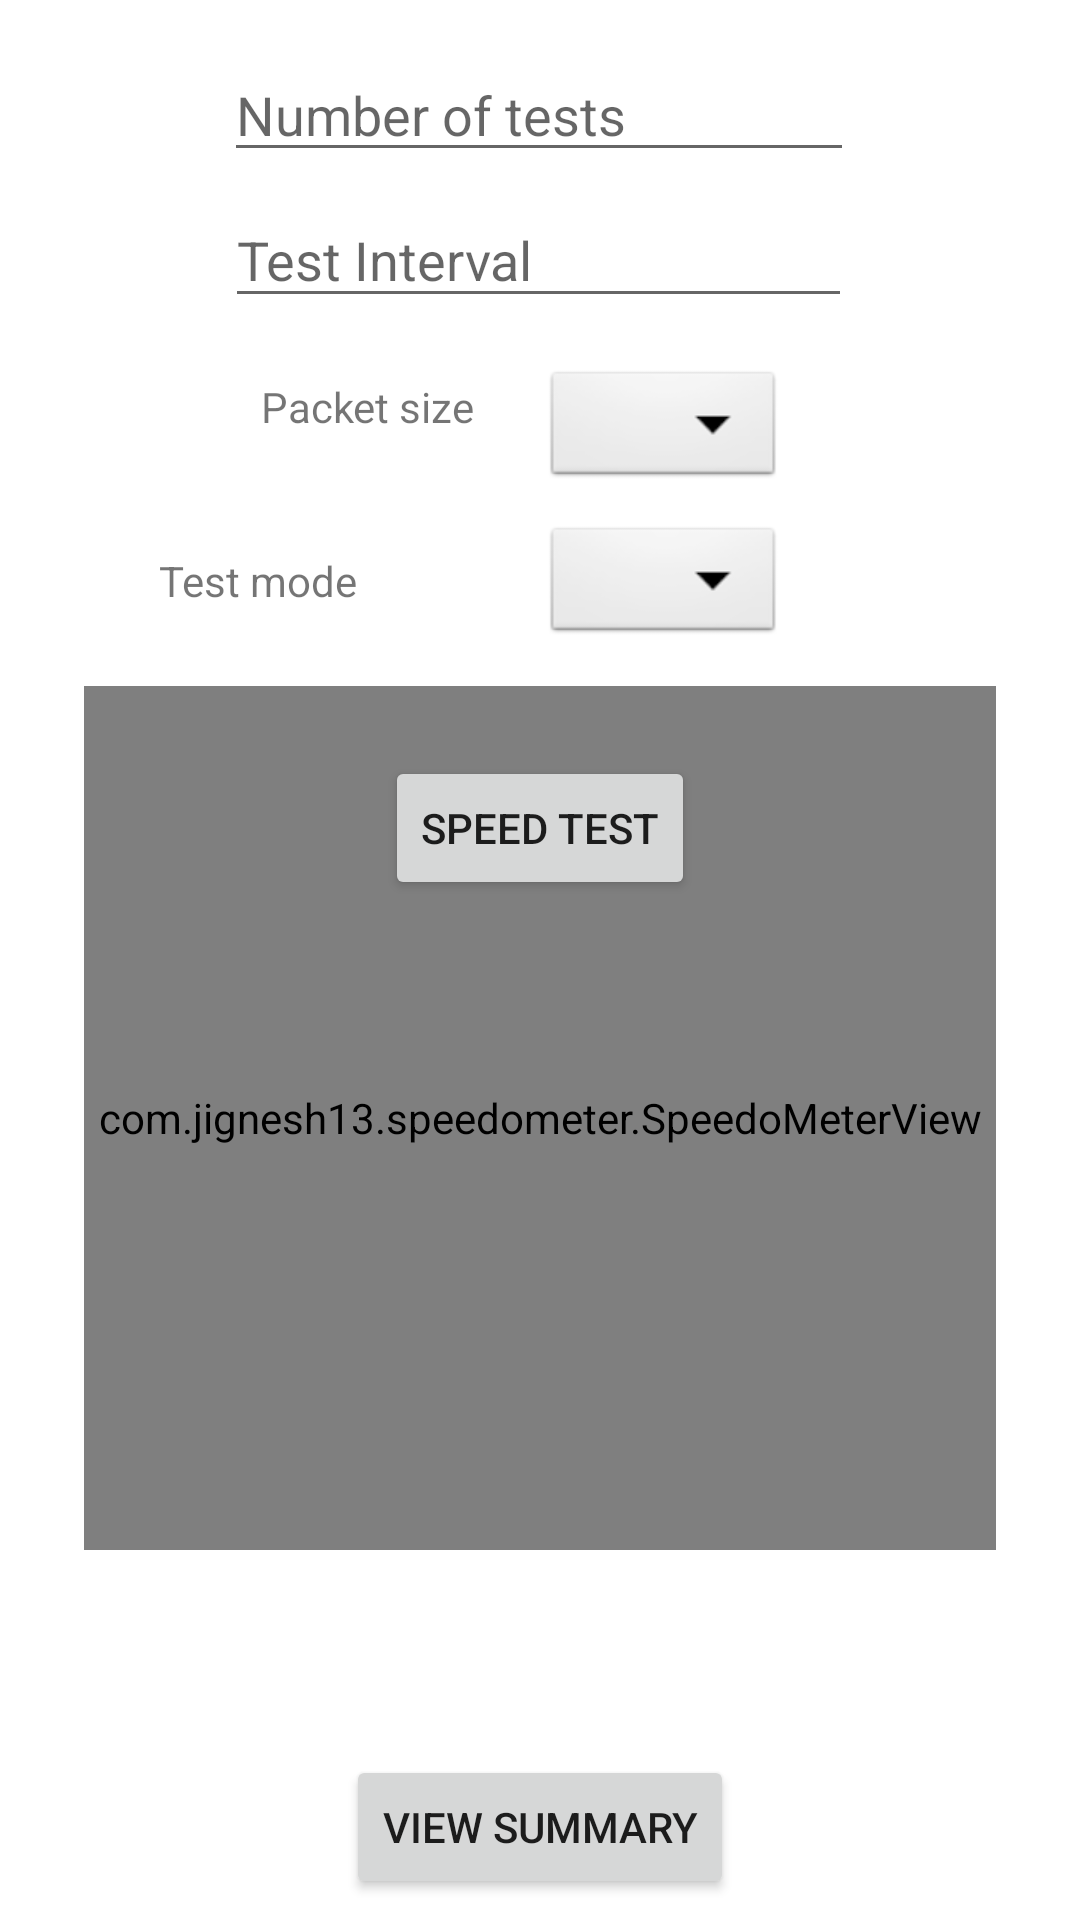

Reconstruct the res/layout file that produces this screen, plus the resources it refers to.
<!-- AndroidManifest.xml: application theme Theme.SpeedTest -->
<!-- res/layout/activity_main.xml -->
<?xml version="1.0" encoding="utf-8"?>
<androidx.constraintlayout.widget.ConstraintLayout xmlns:android="http://schemas.android.com/apk/res/android"
    xmlns:app="http://schemas.android.com/apk/res-auto"
    xmlns:tools="http://schemas.android.com/tools"
    android:layout_width="match_parent"
    android:layout_height="match_parent"
    tools:context=".MainActivity">

    <com.jignesh13.speedometer.SpeedoMeterView
        android:id="@+id/speedometerview"
        android:layout_width="304dp"
        android:layout_height="288dp"
        app:backimage="@android:color/black"
        app:layout_constraintBottom_toBottomOf="parent"
        app:layout_constraintEnd_toEndOf="parent"
        app:layout_constraintStart_toStartOf="parent"
        app:layout_constraintTop_toTopOf="parent"
        app:layout_constraintVertical_bias="0.65"
        app:linecolor="#fff"
        app:needlecolor="#fff"
        app:removeborder="false" />

    <Button
        android:id="@+id/button"
        android:layout_width="wrap_content"
        android:layout_height="wrap_content"
        android:layout_marginTop="252dp"
        android:onClick="TestTriggerButton"
        android:text="Speed Test"
        app:layout_constraintEnd_toEndOf="parent"
        app:layout_constraintStart_toStartOf="parent"
        app:layout_constraintTop_toTopOf="parent" />

    <TextView
        android:id="@+id/textView"
        android:layout_width="wrap_content"
        android:layout_height="wrap_content"
        android:layout_marginBottom="84dp"
        android:paddingLeft="50dp"
        android:text=""
        android:textSize="20dp"
        app:layout_constraintBottom_toBottomOf="parent"
        app:layout_constraintEnd_toEndOf="parent"
        app:layout_constraintHorizontal_bias="0.498"
        app:layout_constraintStart_toStartOf="parent" />

    <EditText
        android:id="@+id/editTextNumber"
        android:layout_width="wrap_content"
        android:layout_height="wrap_content"
        android:layout_marginTop="16dp"
        android:ems="10"
        android:hint="Number of tests"
        android:inputType="number"
        app:layout_constraintEnd_toEndOf="parent"
        app:layout_constraintHorizontal_bias="0.497"
        app:layout_constraintStart_toStartOf="parent"
        app:layout_constraintTop_toTopOf="parent" />

    <EditText
        android:id="@+id/editTextNumber2"
        android:layout_width="209dp"
        android:layout_height="42dp"
        android:layout_marginTop="64dp"
        android:ems="10"
        android:hint="Test Interval"
        android:inputType="number"
        app:layout_constraintEnd_toEndOf="parent"
        app:layout_constraintHorizontal_bias="0.497"
        app:layout_constraintStart_toStartOf="parent"
        app:layout_constraintTop_toTopOf="parent" />

    <Spinner
        android:id="@+id/spinner1"
        android:layout_width="wrap_content"
        android:layout_height="42dp"
        android:layout_marginTop="16dp"
        android:background="@android:drawable/btn_dropdown"
        android:spinnerMode="dropdown"
        app:layout_constraintEnd_toEndOf="parent"
        app:layout_constraintHorizontal_bias="0.648"
        app:layout_constraintStart_toStartOf="parent"
        app:layout_constraintTop_toBottomOf="@+id/editTextNumber2"
        tools:ignore="MissingConstraints" />

    <TextView
        android:id="@+id/textView2"
        android:layout_width="wrap_content"
        android:layout_height="42dp"
        android:layout_marginTop="20dp"
        android:layout_marginRight="15dp"
        android:text="Packet size"
        app:layout_constraintEnd_toEndOf="parent"
        app:layout_constraintHorizontal_bias="0.318"
        app:layout_constraintStart_toStartOf="parent"
        app:layout_constraintTop_toBottomOf="@+id/editTextNumber2"
        tools:ignore="MissingConstraints" />

    <Spinner
        android:id="@+id/spinner2"
        android:layout_width="wrap_content"
        android:layout_height="42dp"
        android:layout_marginTop="10dp"
        android:background="@android:drawable/btn_dropdown"
        android:spinnerMode="dropdown"
        app:layout_constraintEnd_toEndOf="parent"
        app:layout_constraintHorizontal_bias="0.648"
        app:layout_constraintStart_toStartOf="parent"
        app:layout_constraintTop_toBottomOf="@id/spinner1"
        tools:ignore="MissingConstraints"
        tools:layout_editor_absoluteY="200dp" />

    <TextView
        android:id="@+id/textView3"
        android:layout_width="wrap_content"
        android:layout_height="42dp"
        android:layout_marginTop="20dp"
        android:text="Test mode"
        app:layout_constraintEnd_toEndOf="parent"
        app:layout_constraintHorizontal_bias="0.18"
        app:layout_constraintStart_toStartOf="parent"
        app:layout_constraintTop_toBottomOf="@id/spinner1"
        tools:ignore="MissingConstraints" />

    <Button
        android:id="@+id/button2"
        android:layout_width="wrap_content"
        android:layout_height="wrap_content"
        android:text="View Summary"
        android:onClick="TestTriggerButton2"
        app:layout_constraintBottom_toBottomOf="parent"
        app:layout_constraintEnd_toEndOf="parent"
        app:layout_constraintStart_toStartOf="parent"
        app:layout_constraintTop_toTopOf="parent"
        app:layout_constraintVertical_bias="0.988" />


</androidx.constraintlayout.widget.ConstraintLayout>
<!-- resources referenced by this layout -->
<resources>
  <style name="Theme.SpeedTest" parent="Theme.MaterialComponents.DayNight.DarkActionBar">
          
          <item name="colorPrimary">@color/purple_500</item>
          <item name="colorPrimaryVariant">@color/purple_700</item>
          <item name="colorOnPrimary">@color/white</item>
          
          <item name="colorSecondary">@color/teal_200</item>
          <item name="colorSecondaryVariant">@color/teal_700</item>
          <item name="colorOnSecondary">@color/black</item>
          
          <item name="android:statusBarColor">?attr/colorPrimaryVariant</item>
          
      </style>
  <!-- not gathered from this repository: default colours our renderer supplied (Android Studio template values) -->
  <color name="purple_500">#FF6200EE</color>
  <color name="purple_700">#FF3700B3</color>
  <color name="teal_200">#FF03DAC5</color>
  <color name="teal_700">#FF018786</color>
  <color name="black">#FF000000</color>
  <color name="white">#FFFFFFFF</color>
</resources>
